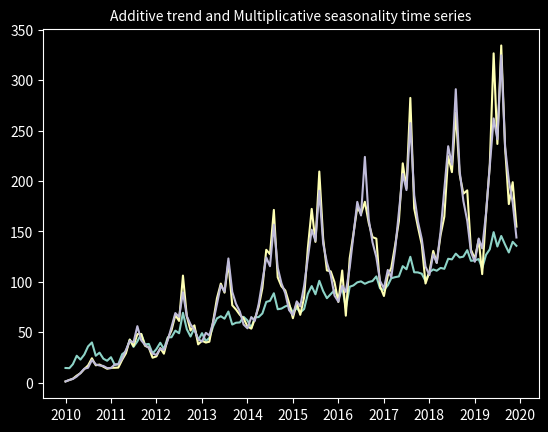

Python code for this plot: (Note: this script raises an exception after producing the figure.)
import numpy as np
import pandas as pd
import matplotlib.pyplot as plt

# Terms to be added to single season for seasonality effect
seasonal_adders = [11, 13, 12, 15, 19, 23, 21, 28, 20, 17, 15, 12]

# Generate random noise
np.random.seed(42)  # Set seed for reproducibility
noise = np.random.normal(0, 5, 120)  

# Imitate 10 (10 * 12 months) years of data
x_range = np.arange(1, 121)

time_series = []
# Split into 10 chunks - 1 year each
for chunk in np.split(x_range, 10):
    for i, val in enumerate(chunk):
        # Add value to seasonal scalar and add random noise
        time_series.append(val + seasonal_adders[i] + noise[val - 1])

# Convert to DataFrame
df_aa = pd.DataFrame(
    data={'y': time_series},
    index=pd.date_range(start='2010-01-01', freq='MS', periods=120)
)

# Plot
plt.style.use('dark_background')
plt.title('Additive trend and Additive seasonality with noise', size=10)
plt.plot(df_aa)
plt.savefig('df_aa.png')
plt.show()

import numpy as np
import pandas as pd
import matplotlib.pyplot as plt

# Single season multiplier factors - for seasonality effect
seasonal_multipliers = [1.1, 1.3, 1.2, 1.5, 1.9, 2.3, 2.1, 2.8, 2.0, 1.7, 1.5, 1.2]

# Generate random noise
np.random.seed(42)  # Set seed for reproducibility
noise = np.random.normal(0, 0.1, 120)  # Adjust the scale (0.1 in this case) as needed

# Imitate 10 years of data
xs = np.arange(1, 121)

time_series = []
# Split into 10 chunks - 1 year each
for chunk in np.split(xs, 10):
    for i, val in enumerate(chunk):
        # Multiply value with seasonal scalar and add random noise
        time_series.append(val * seasonal_multipliers[i] * (1 + noise[val - 1]))

# Convert to DataFrame
df_am = pd.DataFrame(
    data={'y': time_series},
    index=pd.date_range(start='2010-01-01', freq='MS', periods=120)
)

# Plot
plt.style.use('dark_background')
plt.title('Additive trend and Multiplicative seasonality with noise', size=10)
plt.plot(df_am)
plt.savefig('df_am.png')
plt.show()

# Single season multiplier factors - for seasonality effect
seasonal_multipliers = [1.1, 1.3, 1.2, 1.5, 1.9, 2.3, 2.1, 2.8, 2.0, 1.7, 1.5, 1.2]
# Immitate 10 years of data
xs = np.arange(1, 121)

time_series = []
# Split to 10 chunks - 1 year each
for chunk in np.split(xs, 10):
    for i, val in enumerate(chunk):
        # Multiply value with seasonal scalar
        time_series.append(val * seasonal_multipliers[i])
        
# Convert to DataFrame
df_am = pd.DataFrame(
    data={'y': time_series}, 
    index=pd.date_range(start='2010-01-01', freq='MS', periods=120)
)

# Plot
plt.style.use('dark_background')
plt.title('Additive trend and Multiplicative seasonality time series', size=10)
plt.plot(df_am)
plt.savefig('Multiplicative_plot.png')

import statsmodels.api as sm
import pandas as pd
import matplotlib.pyplot as plt


result = sm.tsa.seasonal_decompose(df_aa, model='additive')
plt.style.use('dark_background')
# Plot the original time series
plt.figure(figsize=(8, 8))
plt.subplot(411)
plt.plot(df_aa, label='Original')
plt.legend()

# Plot the trend component
plt.subplot(412)
plt.plot(result.trend, label='Trend', color = 'magenta', alpha = 0.8)
plt.legend()

# Plot the seasonal component
plt.subplot(413)
plt.plot(result.seasonal, label='Seasonal', color = 'lime', alpha = 0.6)
plt.legend()

# Plot the residual component
plt.subplot(414)
plt.plot(result.resid, label='Residual', color = 'yellow', alpha = 0.5)
plt.legend()

plt.tight_layout()
plt.savefig('seasonal_decomposition_plot.png')
plt.show()